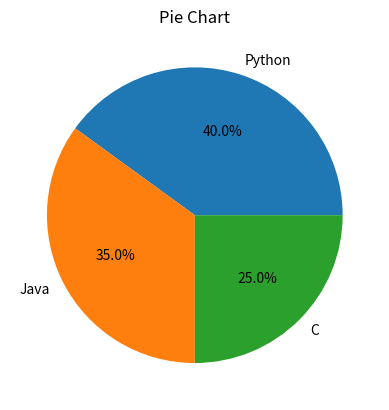

This figure's Python source:
import matplotlib.pyplot as plt

labels = ["Python", "Java", "C"]
sizes = [40, 35, 25]

plt.pie(sizes, labels=labels, autopct="%1.1f%%")
plt.title("Pie Chart")
plt.show()
